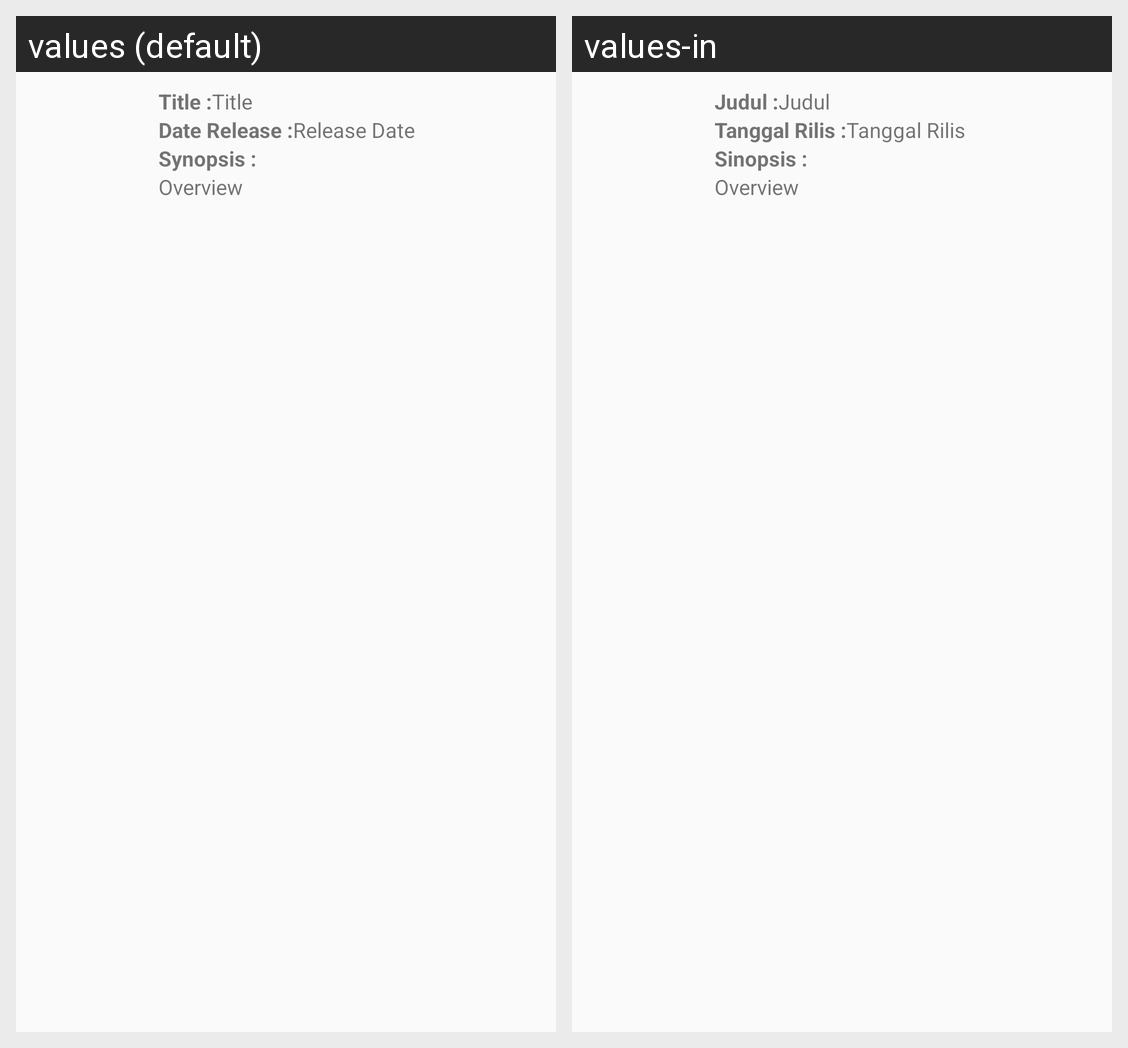

Translations of the strings shown on this Android screen, per locale in the grid:
Android screen res/layout/movie_item.xml rendered under 2 locales, left to right: values (default), values-in. Device: Nexus 5 (rendered at 1080×1920; each locale shown at half size, 540×960, under a caption strip naming it); theme AppTheme.
Strings drawn on this screen, with the default value and each locale's value (text and hints the layout hard-codes, and strings that could not be matched under every locale, appear in the picture but are not listed):

Judul
  values: Title :
  values-in: Judul :

title
  values: Title
  values-in: Judul

Tanggal
  values: Date Release :
  values-in: Tanggal Rilis :

release_date
  values: Release Date
  values-in: Tanggal Rilis

Sinopsis
  values: Synopsis :
  values-in: Sinopsis :

overview
  values: Overview
  values-in: Overview
